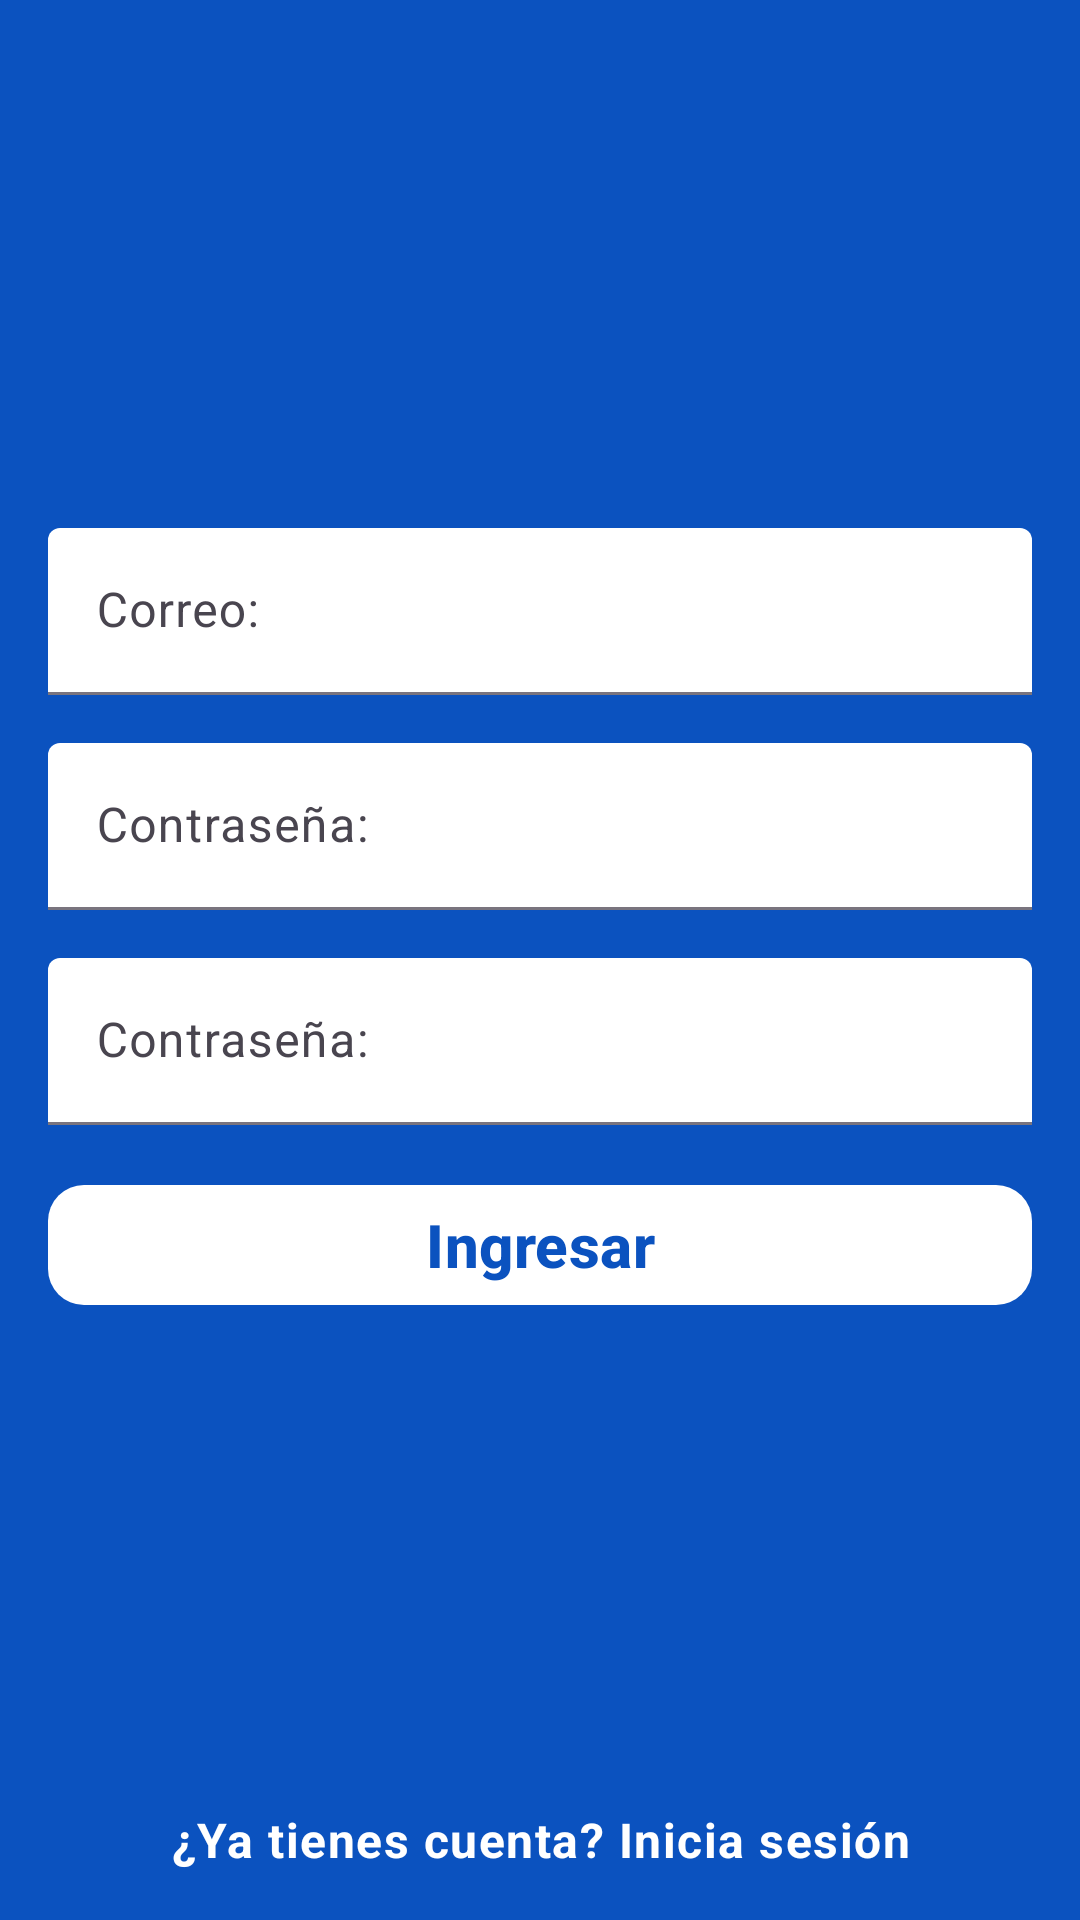

Android layout source for this screen:
<!-- AndroidManifest.xml: application theme Theme.SoundPlay -->
<!-- res/layout/fragment_register.xml -->
<?xml version="1.0" encoding="utf-8"?>
<androidx.constraintlayout.widget.ConstraintLayout xmlns:android="http://schemas.android.com/apk/res/android"
    xmlns:tools="http://schemas.android.com/tools"
    android:layout_width="match_parent"
    android:layout_height="match_parent"
    xmlns:app="http://schemas.android.com/apk/res-auto"
    android:background="@color/mainBackground"
    tools:context=".signup.RegisterFragment">

    <ImageView
        android:id="@+id/imageView"
        android:layout_width="128dp"
        android:layout_height="128dp"
        android:layout_marginTop="32dp"
        android:src="@drawable/sound_icon"
        app:layout_constraintEnd_toEndOf="parent"
        app:layout_constraintStart_toStartOf="parent"
        app:layout_constraintTop_toTopOf="parent" />

    <com.google.android.material.textfield.TextInputLayout
        style="@style/passwordTil"
        android:id="@+id/emailTil"
        android:layout_width="0dp"
        android:layout_height="wrap_content"
        android:layout_marginStart="16dp"
        android:layout_marginTop="16dp"
        android:layout_marginEnd="16dp"
        android:hint="@string/mail"
        android:ems="10"
        android:inputType="textPassword"
        app:layout_constraintEnd_toEndOf="parent"
        app:layout_constraintStart_toStartOf="parent"
        app:layout_constraintTop_toBottomOf="@+id/imageView">

        <com.google.android.material.textfield.TextInputEditText
            style="@style/passwordTiet"
            android:id="@+id/emailTiet"
            android:layout_width="match_parent"
            android:layout_height="wrap_content"
            app:layout_constraintEnd_toEndOf="parent"
            app:layout_constraintStart_toStartOf="parent"/>

    </com.google.android.material.textfield.TextInputLayout>


    <com.google.android.material.textfield.TextInputLayout
        style="@style/passwordTil"
        android:id="@+id/passwordTil"
        android:layout_width="0dp"
        android:layout_height="wrap_content"
        android:layout_marginStart="16dp"
        android:layout_marginTop="16dp"
        android:layout_marginEnd="16dp"
        android:hint="@string/password"
        android:ems="10"
        android:inputType="textPassword"
        app:layout_constraintEnd_toEndOf="parent"
        app:layout_constraintStart_toStartOf="parent"
        app:layout_constraintTop_toBottomOf="@+id/emailTil">

        <com.google.android.material.textfield.TextInputEditText
            style="@style/passwordTiet"
            android:id="@+id/passwordTiet"
            android:layout_width="match_parent"
            android:layout_height="wrap_content"
            app:layout_constraintEnd_toEndOf="parent"
            app:layout_constraintStart_toStartOf="parent"/>
    </com.google.android.material.textfield.TextInputLayout>

    <com.google.android.material.textfield.TextInputLayout
        style="@style/passwordTil"
        android:id="@+id/confirmPasswordTil"
        android:layout_width="0dp"
        android:layout_height="wrap_content"
        android:layout_marginStart="16dp"
        android:layout_marginTop="16dp"
        android:layout_marginEnd="16dp"
        android:hint="@string/password"
        android:ems="10"
        android:inputType="textPassword"
        app:layout_constraintEnd_toEndOf="parent"
        app:layout_constraintStart_toStartOf="parent"
        app:layout_constraintTop_toBottomOf="@+id/passwordTil">

        <com.google.android.material.textfield.TextInputEditText
            style="@style/passwordTiet"
            android:id="@+id/confirmPasswordTiet"
            android:layout_width="match_parent"
            android:layout_height="wrap_content"
            app:layout_constraintEnd_toEndOf="parent"
            app:layout_constraintStart_toStartOf="parent"/>
    </com.google.android.material.textfield.TextInputLayout>

    <TextView
        style="@style/signInLabel"
        android:id="@+id/registerText"
        android:layout_width="0dp"
        android:layout_height="wrap_content"
        android:layout_marginStart="16dp"
        android:layout_marginEnd="16dp"
        android:layout_marginBottom="16dp"
        android:text="@string/backToSignIn"
        app:layout_constraintBottom_toBottomOf="parent"
        app:layout_constraintEnd_toEndOf="parent"
        app:layout_constraintStart_toStartOf="parent" />

    <com.google.android.material.button.MaterialButton
        android:id="@+id/signInButton"
        style="@style/signUpButton"
        android:layout_width="0dp"
        android:layout_height="wrap_content"
        android:layout_marginStart="16dp"
        android:layout_marginTop="16dp"
        android:layout_marginEnd="16dp"
        android:text="@string/signIn"
        app:layout_constraintEnd_toEndOf="parent"
        app:layout_constraintHorizontal_bias="0.0"
        app:layout_constraintStart_toStartOf="parent"
        app:layout_constraintTop_toBottomOf="@+id/confirmPasswordTil" />

</androidx.constraintlayout.widget.ConstraintLayout>
<!-- resources referenced by this layout -->
<resources>
  <color name="mainBackground">#0B52BF</color>
  <string name="backToSignIn">¿Ya tienes cuenta? Inicia sesión</string>
  <string name="mail">Correo:</string>
  <string name="password">Contraseña:</string>
  <string name="signIn">Ingresar</string>
  <style name="passwordTiet" parent="Widget.Material3.TextInputEditText.FilledBox">
  
          
          <item name="android:textColor">#000000</item>
  
          
          <item name="android:textColorHint">#000000</item>
  
      </style>
  <style name="passwordTil" parent="Widget.Material3.TextInputLayout.FilledBox">
  
          
          <item name="boxBackgroundColor">#FFFFFF</item>
  
          
          <item name="hintTextColor">#000000</item>
  
      </style>
  <style name="signInLabel" parent="TextAppearance.Material3.BodyLarge">
  
          
          <item name="android:textColor">#FFFFFF</item>
  
          
          <item name="android:textStyle">bold</item>
  
          
          <item name="android:textSize">16sp</item>
          <item name="android:textAlignment">center</item>
  
      </style>
  <style name="signUpButton" parent="Widget.Material3.Button">
          <item name="android:textAllCaps">false</item>
          <item name="cornerRadius">12dp</item>
  
          
          <item name="backgroundTint">@color/button_background</item>
  
          
          <item name="android:textColor">@color/button_text</item>
          <item name="android:textSize">20sp</item>
          <item name="android:textStyle">bold</item>
      </style>
  <style name="Theme.SoundPlay" parent="Base.Theme.SoundPlay" />
  <style name="Base.Theme.SoundPlay" parent="Theme.Material3.DayNight.NoActionBar">
          
          
      </style>
</resources>
